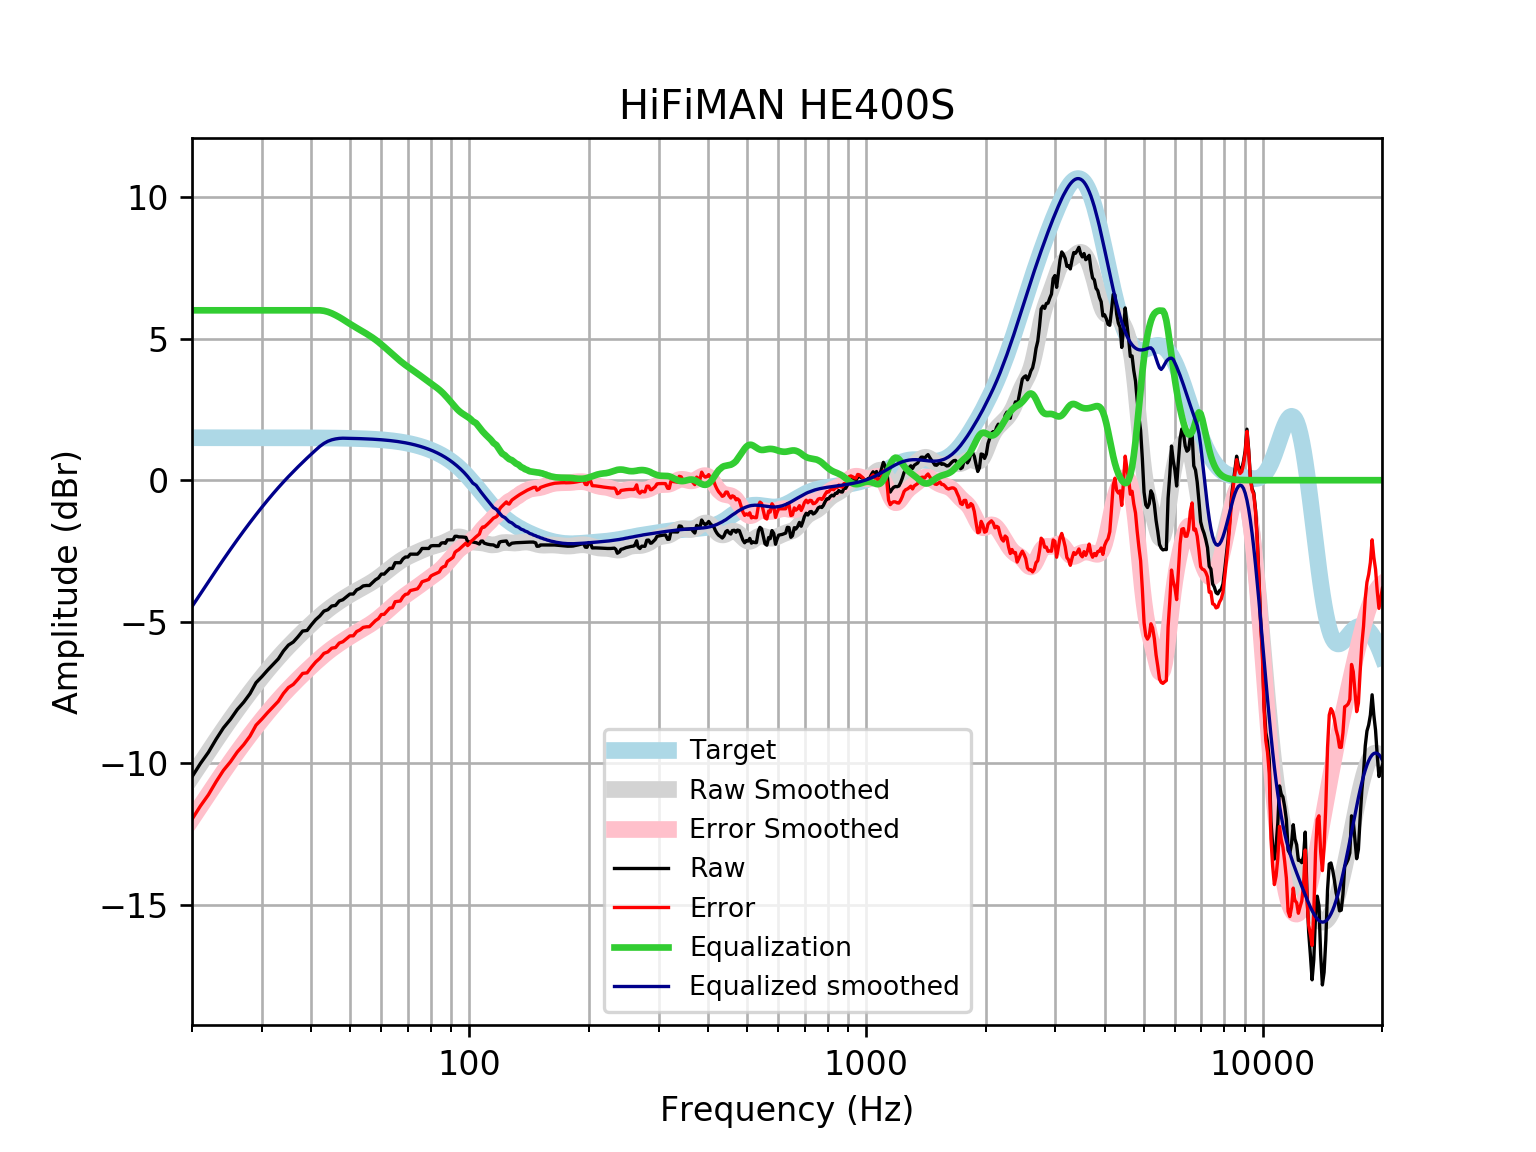

Source data for this figure (header and first rows):
frequency, raw, error, smoothed, error_smoothed, equalization, equalized_raw, equalized_smoothed, target
20, -10.47, -11.97, -10.46, -11.96, 6, -4.475, -4.461, 1.5
21, -10.01, -11.51, -10.01, -11.51, 6.0, -4.005, -4.013, 1.5
22, -9.608, -11.11, -9.587, -11.09, 6.0, -3.608, -3.587, 1.5
23, -9.149, -10.65, -9.183, -10.68, 6.0, -3.149, -3.183, 1.5
24, -8.747, -10.25, -8.801, -10.3, 6, -2.747, -2.801, 1.5
25, -8.445, -9.945, -8.443, -9.942, 6.0, -2.445, -2.443, 1.5
26, -8.101, -9.601, -8.106, -9.606, 6.0, -2.101, -2.106, 1.5
27, -7.839, -9.338, -7.79, -9.29, 6.0, -1.839, -1.79, 1.5
28, -7.539, -9.038, -7.494, -8.993, 6, -1.539, -1.494, 1.5
29, -7.151, -8.65, -7.216, -8.715, 6.0, -1.151, -1.216, 1.499
30, -6.936, -8.436, -6.955, -8.454, 6.0, -0.9363, -0.9546, 1.499
31, -6.71, -8.21, -6.709, -8.208, 6, -0.7104, -0.7093, 1.499
32, -6.505, -8.004, -6.479, -7.978, 6.0, -0.5055, -0.4792, 1.499
33, -6.31, -7.809, -6.264, -7.762, 6, -0.31, -0.2637, 1.499
34, -6.031, -7.529, -6.062, -7.56, 6, -0.03109, -0.06206, 1.498
35, -5.823, -7.321, -5.873, -7.371, 6, 0.1771, 0.1268, 1.498
36, -5.714, -7.211, -5.696, -7.193, 6, 0.2863, 0.3043, 1.498
37, -5.528, -7.025, -5.528, -7.025, 6, 0.4718, 0.4719, 1.497
38, -5.327, -6.824, -5.369, -6.865, 6, 0.6729, 0.6311, 1.496
39, -5.306, -6.802, -5.217, -6.713, 6.0, 0.694, 0.7828, 1.496
40, -5.103, -6.598, -5.072, -6.568, 6, 0.8966, 0.9275, 1.495
41, -4.925, -6.419, -4.935, -6.429, 6, 1.075, 1.065, 1.494
42, -4.794, -6.287, -4.805, -6.298, 6, 1.206, 1.195, 1.493
43, -4.623, -6.115, -4.684, -6.176, 5.983, 1.36, 1.299, 1.492
44, -4.573, -6.063, -4.571, -6.062, 5.947, 1.374, 1.376, 1.491
45, -4.442, -5.931, -4.467, -5.956, 5.893, 1.451, 1.426, 1.489
46, -4.422, -5.909, -4.37, -5.858, 5.829, 1.407, 1.458, 1.487
47, -4.265, -5.75, -4.281, -5.766, 5.758, 1.493, 1.477, 1.486
48, -4.221, -5.704, -4.197, -5.68, 5.68, 1.46, 1.483, 1.483
49, -4.12, -5.601, -4.118, -5.599, 5.599, 1.479, 1.481, 1.481
50, -4.02, -5.498, -4.043, -5.521, 5.521, 1.502, 1.478, 1.478
51, -4.02, -5.495, -3.972, -5.448, 5.448, 1.428, 1.475, 1.475
52, -3.872, -5.344, -3.905, -5.377, 5.377, 1.505, 1.472, 1.472
53, -3.818, -5.287, -3.84, -5.309, 5.309, 1.49, 1.468, 1.468
54, -3.734, -5.198, -3.778, -5.242, 5.242, 1.508, 1.464, 1.464
55, -3.718, -5.177, -3.716, -5.175, 5.175, 1.457, 1.46, 1.46
56, -3.718, -5.172, -3.652, -5.107, 5.107, 1.389, 1.454, 1.454
57, -3.616, -5.064, -3.586, -5.035, 5.035, 1.42, 1.449, 1.449
58, -3.517, -4.959, -3.517, -4.96, 4.96, 1.443, 1.443, 1.443
59, -3.453, -4.889, -3.444, -4.88, 4.88, 1.427, 1.436, 1.436
60, -3.316, -4.744, -3.368, -4.796, 4.796, 1.481, 1.428, 1.428
61, -3.316, -4.735, -3.29, -4.71, 4.71, 1.394, 1.42, 1.42
62, -3.215, -4.626, -3.211, -4.622, 4.622, 1.407, 1.411, 1.411
63, -3.114, -4.515, -3.133, -4.534, 4.534, 1.42, 1.401, 1.401
64, -3.114, -4.504, -3.058, -4.448, 4.448, 1.333, 1.39, 1.39
65, -2.913, -4.292, -2.986, -4.364, 4.364, 1.451, 1.378, 1.378
66, -2.913, -4.279, -2.918, -4.283, 4.283, 1.37, 1.365, 1.366
67, -2.913, -4.265, -2.855, -4.207, 4.207, 1.294, 1.352, 1.352
68, -2.783, -4.12, -2.798, -4.135, 4.135, 1.352, 1.337, 1.337
69, -2.712, -4.033, -2.747, -4.067, 4.067, 1.355, 1.321, 1.321
70, -2.712, -4.016, -2.7, -4.004, 4.004, 1.292, 1.304, 1.304
71, -2.612, -3.897, -2.657, -3.943, 3.943, 1.331, 1.285, 1.285
72, -2.612, -3.877, -2.618, -3.884, 3.884, 1.272, 1.266, 1.266
73, -2.612, -3.857, -2.58, -3.825, 3.825, 1.213, 1.245, 1.245
74, -2.612, -3.835, -2.543, -3.766, 3.766, 1.154, 1.223, 1.223
75, -2.529, -3.729, -2.506, -3.706, 3.706, 1.177, 1.2, 1.2
76, -2.41, -3.586, -2.471, -3.646, 3.646, 1.236, 1.175, 1.175
77, -2.41, -3.56, -2.437, -3.587, 3.587, 1.176, 1.149, 1.149
78, -2.41, -3.532, -2.406, -3.528, 3.528, 1.118, 1.122, 1.122
79, -2.41, -3.504, -2.378, -3.472, 3.472, 1.061, 1.093, 1.093
... 553 more rows
